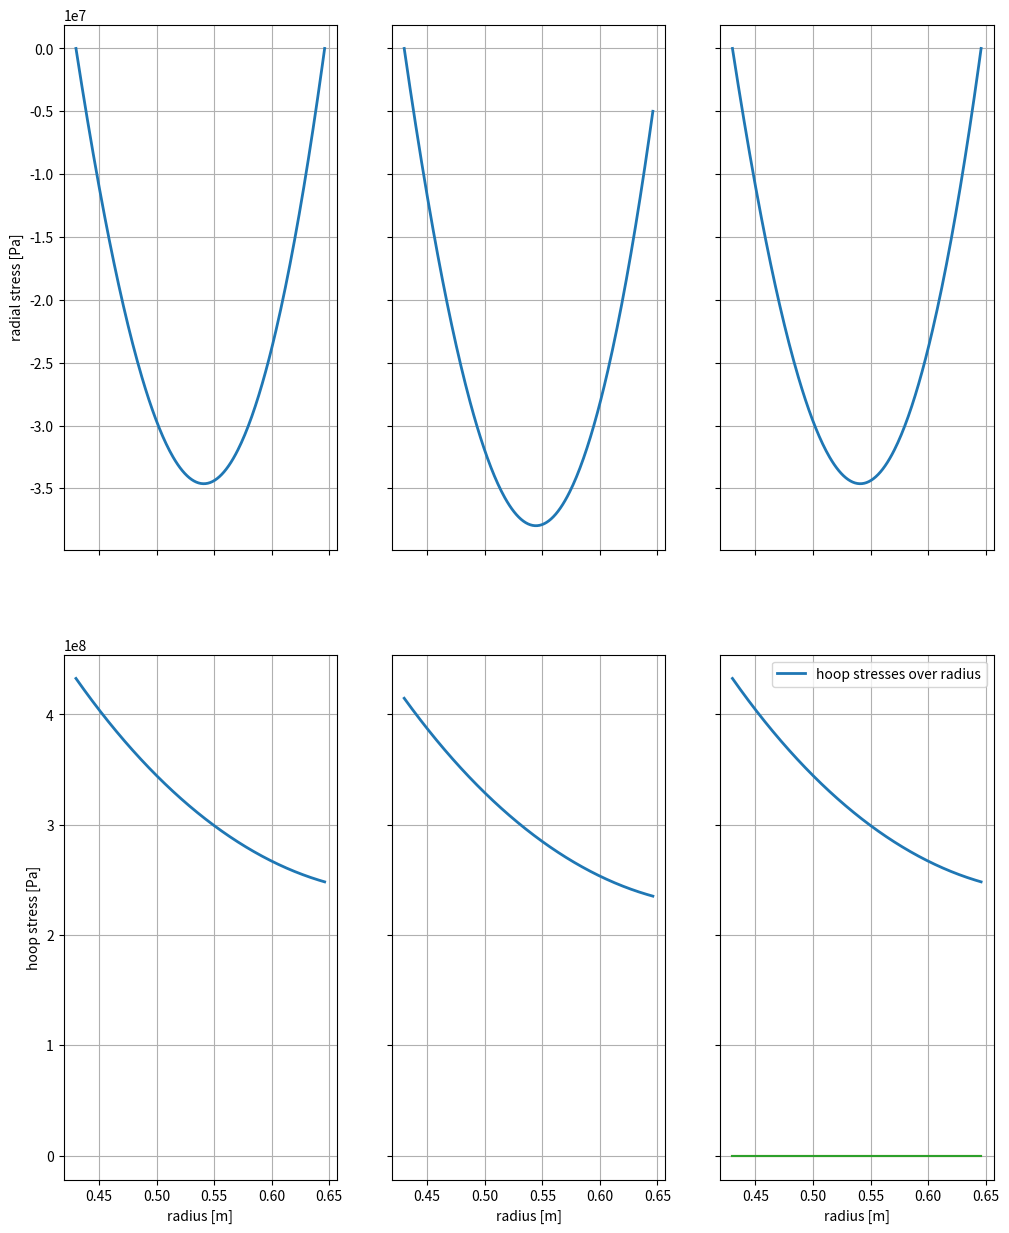

The script that saved this image:
import matplotlib.pyplot as plt
import numpy as np


# Definierte Werte
#   Konstanten des Versuchsaufbau
nu = 0.3             # [-] possion's ratio
#p = 1 - nu # [-] const.

#   Spannungsrandbedingungen
#s_z0 = 0    *  (10**6)  # [Pa] !!!Wert frei gewählt
#s_ra = 10   *  (10**6)  # [Pa] !!!Wert frei gewählt
#s_ri = 10   *  (10**6)  # [Pa] !!!Wert frei gewählt

r_i = 0.430 # [m] innerer radius
r_a = 0.646 # [m] äußerer radius
r = np.linspace(r_i,r_a,216) # array mit diskreten Radien

j = 114.2   * (1000**2) # [A/m^2] Stromdichte
b_za = -2.5             # [T] magnetische Flussdichte außen
b_zi = 14               # [T] magnetische Flussdichte innen
b_0 = b_za - (b_za-b_zi)/(r_a-r_i) * r_a # [T] absolutes Glied der Geradengleichung für B(r)

#def calcBFeld(r, r_a, r_i, b_za, b_zi, b_0):
#    return ((b_za - b_zi)/(r_a - r_i))  *  r + b_0


def calcIntegral(n, r, r_End, r_Start, j, b_za, b_zi, b_0):
    return j * (  (b_za - b_zi)/(r_End - r_Start) * (1 / (n+2) ) * (r**(n+2) - r_i**(n+2)) 
                 +  b_0                     * (1/  (n+1) ) * (r**(n+1) - r_i**(n+1)))
    
def calcStresses(s_z0, s_ra, s_ri):
    ### Berechne s_z
    s_z = s_z0  # from eq (4)
    
    ### Berechne s_phii
    s_phii = (  2 / (1 - (r_i**2/r_a**2))  ) * ( s_ra  +  ((1 + nu) / 2) * calcIntegral(0, r_a, r_a, r_i, j, b_za, b_zi, b_0)
                                                +  (1/r_a**2) * (1 - (1 + nu)/2 ) * calcIntegral(2,r_a, r_a, r_i, j, b_za, b_zi, b_0)
                                                -  (s_ri  *  (1/2)  *  (1 + (r_i**2/r_a**2))))
    print("s_phii: ", s_phii)
    print("Term 1: ", s_ra  +  ((1 + nu) / 2) * calcIntegral(0, r_a, r_a, r_i, j, b_za, b_zi, b_0), 
          "\nTerm 2: ", +  (1/r_a**2) * (1 - (1 + nu)/2 ) * calcIntegral(2,r_a, r_a, r_i, j, b_za, b_zi, b_0),
          "\nTerm 3: ",  -  (s_ri  *  (1/2)  *  (1 + (r_i**2/r_a**2))))
    
    ###Berechne s_r(r)
    s_rArray = (  (1/2) * s_phii * (1 - r_i**2/r**2) 
                - ((1 + nu) / 2) * calcIntegral(0, r, r_a, r_i, j, b_za, b_zi, b_0)
                -  (1/r**2) * (1 - (1 + nu)/2 ) * calcIntegral(2, r, r_a, r_i, j, b_za, b_zi, b_0)
                +  (s_ri  *  (1/2)  *  (1 + (r_i**2/r**2))))
    print("s_rArray: ", s_rArray[0:5])
    
    ### Berechne s_phi
    s_phiArray = ( (s_phii - nu * s_z0)  
                 +  nu * s_z  
                 -  (nu + 1) * calcIntegral(0, r, r_a, r_i, j, b_za, b_zi, b_0)
                 + s_ri
                 - s_rArray )
    
    return[s_rArray, s_phiArray]

sArray = []
sArray.insert(len(sArray), calcStresses(0, 0, 0))
# sArray.insert(len(sArray), calcStresses(0, 5 * 10**6, 0))
sArray.insert(len(sArray), calcStresses(0, -5 * 10**6, 0))
# sArray.insert(len(sArray), calcStresses(0, -5 * 10**6, 0))
sArray.insert(len(sArray), calcStresses(-84 * 10**6, 0, 0))

fig, (axs0, axs1) = plt.subplots(2,3, figsize=(12,15),sharex="col", sharey="row")
axs0[0].set_ylabel('radial stress [Pa]')
axs1[0].set_ylabel('hoop stress [Pa]')

i=0
for ax in axs0:
    ax.plot(r, sArray[i][0], label='radial stresses over radius', linewidth=2)
    ax.grid(True)
    #ax.set_ylim([-100, 100])
    i += 1



i=0
for ax in axs1:
    ax.plot(r, sArray[i][1], label='hoop stresses over radius', linewidth=2)
    ax.grid(True)
    ax.set_xlabel('radius [m]')
    i += 1



    
plt.show()

E = 150 * 10**9
nu = 0.3
u_r = ( 1 / E * (-nu * sArray[0][0] + sArray[0][1]) ) * r
e_r = 1 / E * (sArray[0][0] - nu * sArray[0][1])
#plt.plot(r, u_r)
plt.plot(r, e_r)
plt.plot(r, u_r)
plt.legend()
plt.show()
    